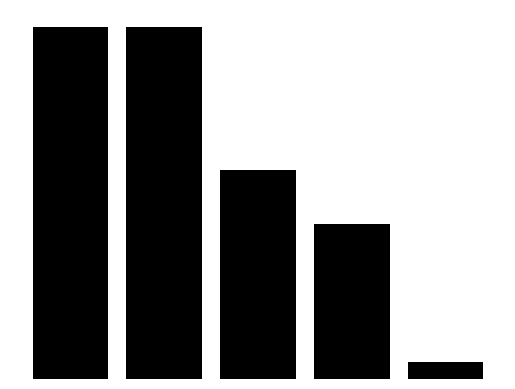

Reproduce this figure in Python. (Note: this script raises an exception after producing the figure.)
# -*- coding: utf-8 -*-
"""
Created on Tue Jun 26 15:04:00 2018

@author: i015225
"""


import numpy as np
import matplotlib.pyplot as plt
import pandas as pd
import matplotlib
matplotlib.use('pdf')
#import seaborn as sns
#import io
#from PIL import Image


def img_gen_bar():
    """ Generate a random bar chart exporting height array and pixel array
        TODO:
        TODO: Add options for randomising scale, # bars, showing axis, grids, rotating labels, legends etc.
    """
    data = pd.DataFrame(data=np.random.rand(5,1), index=range(1,6), columns=['Fred'])
    m,n = np.shape(data)

    plt.bar(x=data.index.values,height=data.values.ravel(), color='k')
    plt.axis('off')
    fig=plt.gcf()
    fig.canvas.draw()
    # grab the pixel buffer and dump it into a numpy array
    data = np.fromstring(fig.canvas.tostring_rgb(), dtype=np.uint8, sep='')
    pixels = data.reshape(fig.canvas.get_width_height()[::-1] + (3,))
    #pixels = np.array(fig.canvas.renderer._renderer)

    return data.values.ravel(), pixels


def img_plot_rgb(pixels):
    fig, ax = plt.subplots(1, 1)
    plt.axis('off')
    plt.imshow(pixels)
    return fig, ax


y, X = img_gen_bar()
img_plot_rgb(X)
print(y)

#for neural net
X=X/255

#for DNN only
#X=X.reshape(1,-1,3)

data={}
for i in range(1000) :
    data[i] = (img_gen_bar() )
